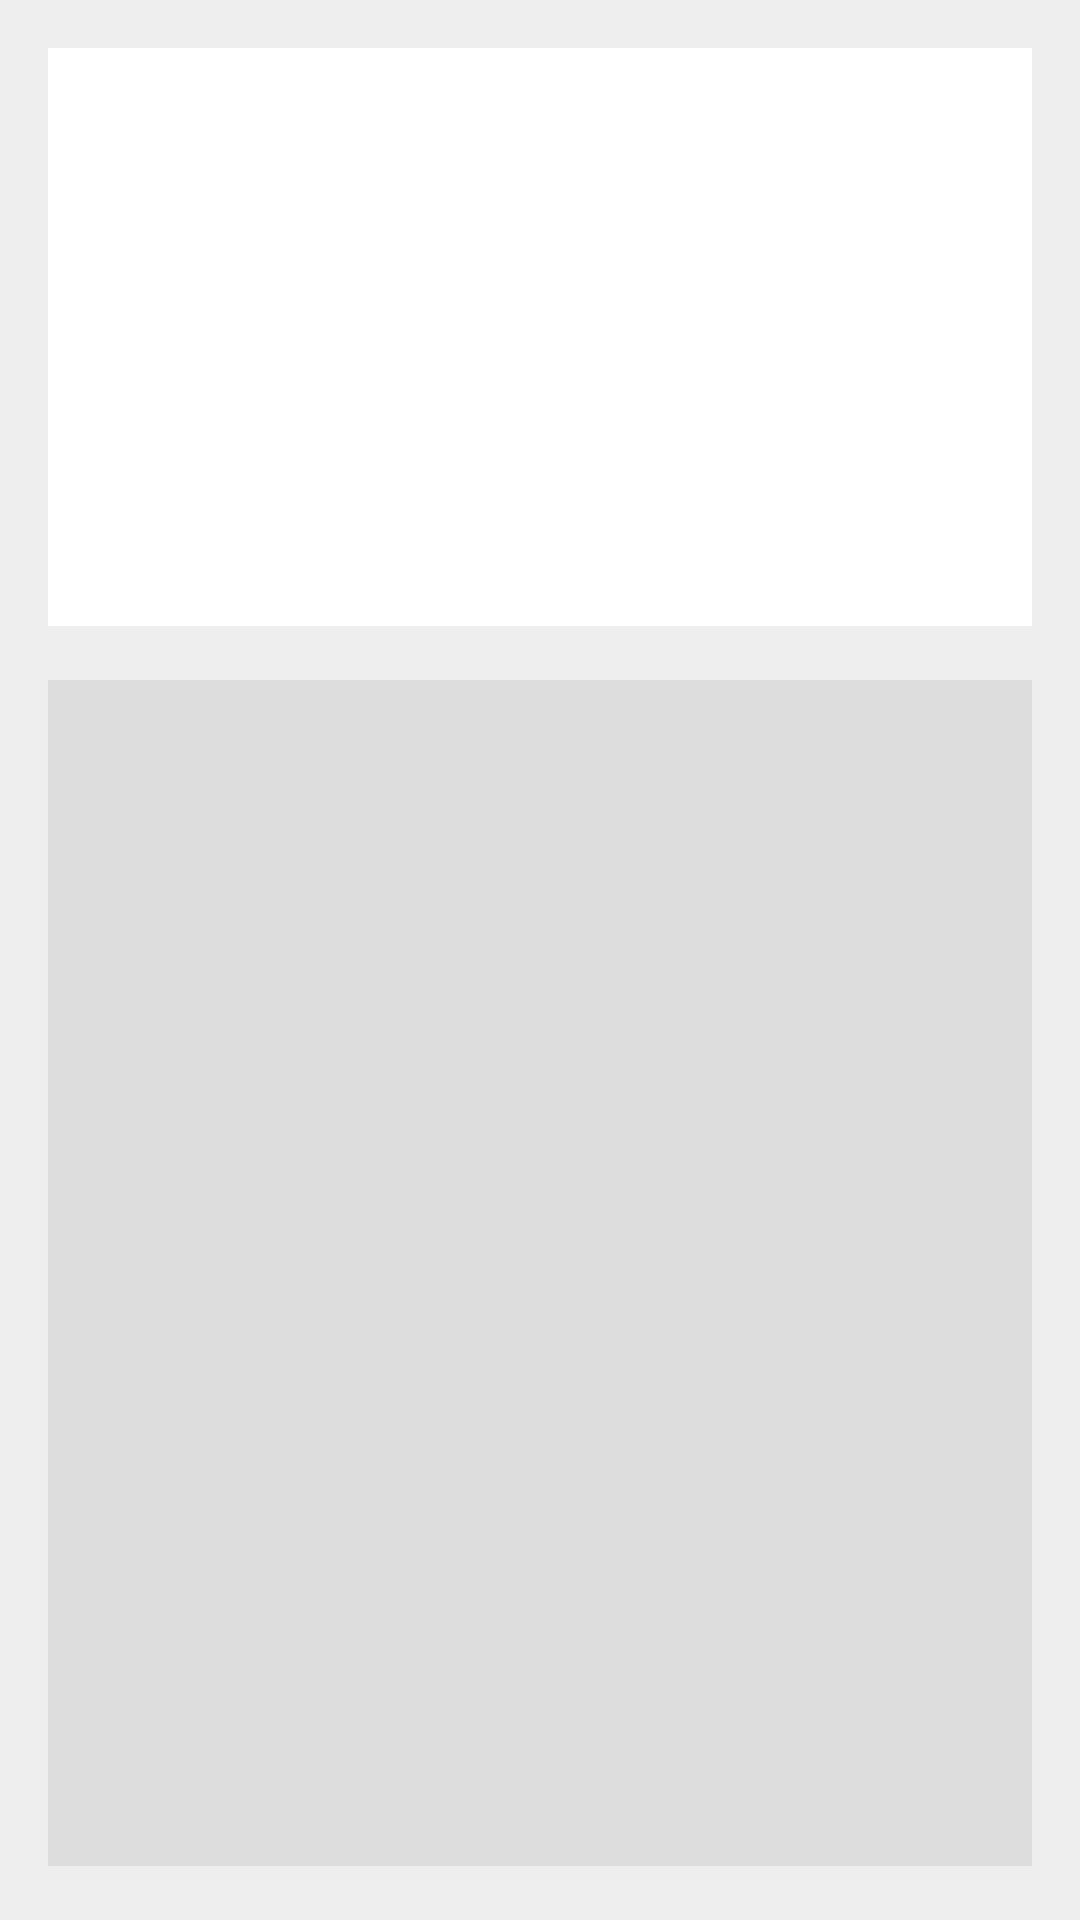

Write the Android layout XML for this screen, with the resource values it uses.
<!-- AndroidManifest.xml: application theme Theme.MyTheme -->
<!-- res/layout/activity_main.xml -->
<LinearLayout xmlns:android="http://schemas.android.com/apk/res/android"
    xmlns:tools="http://schemas.android.com/tools"
    android:orientation="vertical"
    android:layout_width="match_parent"
    android:layout_height="match_parent"
    android:paddingLeft="@dimen/activity_horizontal_margin"
    android:paddingRight="@dimen/activity_horizontal_margin"
    android:paddingTop="@dimen/activity_vertical_margin"
    android:paddingBottom="@dimen/activity_vertical_margin"
    android:background="@color/background"
    tools:context=".MainActivity">

    <FrameLayout
        android:id="@+id/shadowFrame1"
        android:layout_marginBottom="@dimen/half_margin"
        android:layout_width="fill_parent"
        android:layout_height="fill_parent"
        android:background="@color/darker"
        android:layout_weight="2" >

        <TextView
            android:id="@+id/questionText"
            android:textColor="@android:color/black"
            android:background="@android:color/white"
            android:paddingTop="@dimen/half_margin"
            android:paddingLeft="@dimen/full_margin"
            android:paddingRight="@dimen/full_margin"
            android:paddingBottom="@dimen/full_margin"
            android:layout_marginBottom="@dimen/shadow_bottom"
            android:textAppearance="?android:attr/textAppearanceLarge"
            android:layout_width="match_parent"
            android:layout_height="match_parent" />

    </FrameLayout>

    <FrameLayout
        android:id="@+id/shadowFrame2"
        android:layout_marginTop="@dimen/half_margin"
        android:layout_width="fill_parent"
        android:layout_height="fill_parent"
        android:background="@color/darker"
        android:layout_weight="1" >

        <TextView
            android:id="@+id/answerText"
            android:textColor="@android:color/black"
            android:background="@android:color/white"
            android:paddingTop="@dimen/half_margin"
            android:paddingLeft="@dimen/full_margin"
            android:paddingRight="@dimen/full_margin"
            android:paddingBottom="@dimen/full_margin"
            android:layout_marginBottom="@dimen/shadow_bottom"
            android:textAppearance="?android:attr/textAppearanceLarge"
            android:layout_width="match_parent"
            android:layout_height="match_parent" />

        <View
            android:id="@+id/fadeView"
            android:background="@color/dark"
            android:layout_marginBottom="@dimen/shadow_bottom"
            android:layout_width="fill_parent"
            android:layout_height="fill_parent" />

    </FrameLayout>

</LinearLayout>
<!-- resources referenced by this layout -->
<resources>
  <color name="background">#eeeeee</color>
  <color name="dark">#dddddd</color>
  <dimen name="activity_horizontal_margin">16dp</dimen>
  <dimen name="activity_vertical_margin">16dp</dimen>
  <dimen name="full_margin">16dp</dimen>
  <dimen name="half_margin">8dp</dimen>
  <dimen name="shadow_bottom">2dp</dimen>
  <style name="Theme.MyTheme" parent="Theme.AppCompat">
          <item name="colorPrimary">@color/primary</item>
      </style>
  <color name="primary">#3da1cf</color>
</resources>
